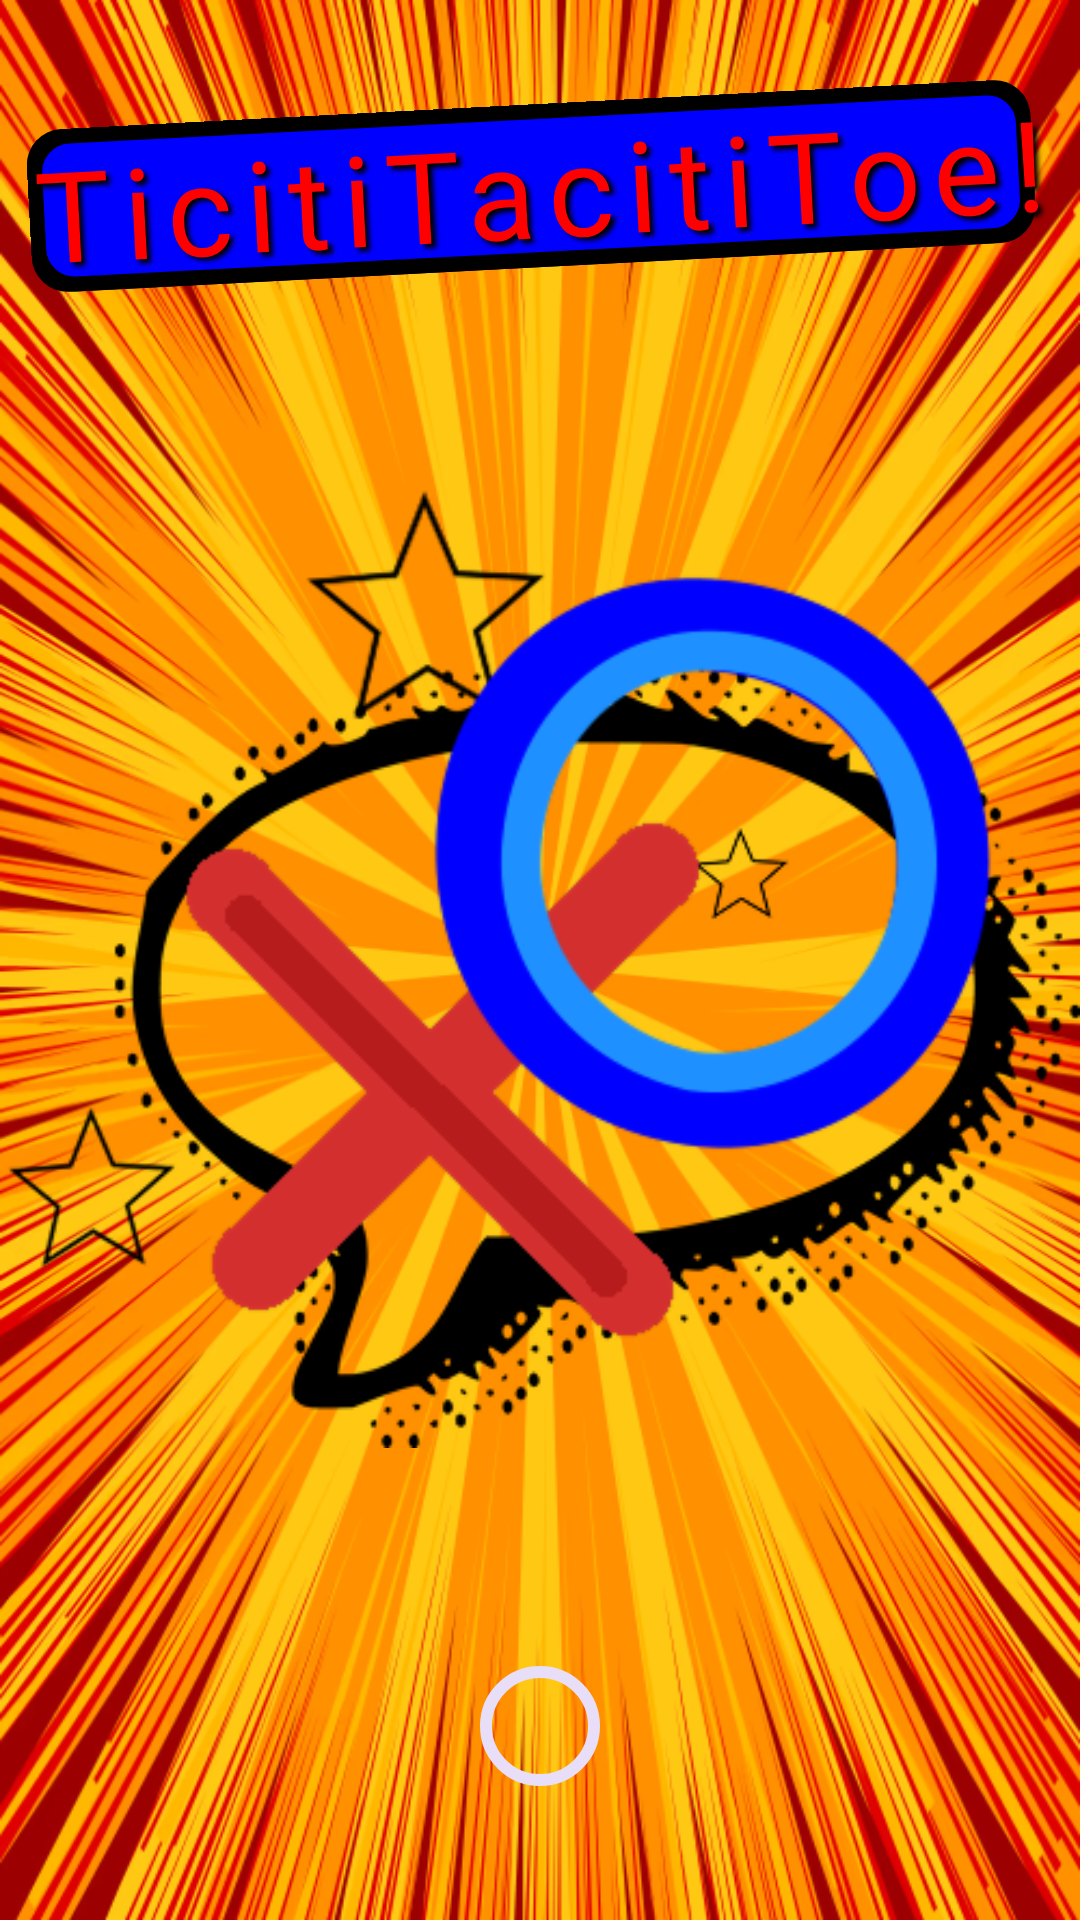

Layout XML and referenced resources for this Android screen:
<!-- AndroidManifest.xml: application theme Theme.TicitiTacitiToe -->
<!-- res/layout/activity_splash.xml -->
<?xml version="1.0" encoding="utf-8"?>
<androidx.constraintlayout.widget.ConstraintLayout xmlns:android="http://schemas.android.com/apk/res/android"
    xmlns:app="http://schemas.android.com/apk/res-auto"
    xmlns:tools="http://schemas.android.com/tools"
    android:id="@+id/main"
    android:layout_width="match_parent"
    android:layout_height="match_parent"
    tools:context=".auth.ui.SplashActivity"
    android:background="@drawable/bg_splash">

    <TextView
        android:id="@+id/app_name_text_view"
        android:layout_width="wrap_content"
        android:layout_height="wrap_content"
        android:background="@drawable/bg_button_blue"
        android:fontFamily="@font/bangers"
        android:letterSpacing="0.1"
        android:paddingBottom="4dp"
        android:rotation="-3"
        android:shadowColor="@color/black"
        android:shadowDx="4"
        android:shadowDy="4"
        android:shadowRadius="4"
        android:text="@string/app_brand_name"
        android:textColor="@color/red"
        android:textSize="42sp"
        app:layout_constraintBottom_toTopOf="@+id/logo_image_view"
        app:layout_constraintEnd_toEndOf="parent"
        app:layout_constraintStart_toStartOf="parent"
        app:layout_constraintTop_toTopOf="parent" />


    <ImageView
        android:id="@+id/logo_image_view"
        android:layout_width="wrap_content"
        android:layout_height="wrap_content"
        android:contentDescription="@string/app_logo"
        android:src="@drawable/icon"
        app:layout_constraintBottom_toBottomOf="parent"
        app:layout_constraintEnd_toEndOf="parent"
        app:layout_constraintStart_toStartOf="parent"
        app:layout_constraintTop_toTopOf="parent" />

    <com.google.android.material.progressindicator.CircularProgressIndicator
        android:layout_width="wrap_content"
        android:layout_height="wrap_content"
        app:layout_constraintBottom_toBottomOf="parent"
        app:layout_constraintEnd_toEndOf="parent"
        app:layout_constraintStart_toStartOf="parent"
        app:layout_constraintTop_toBottomOf="@id/logo_image_view" />
</androidx.constraintlayout.widget.ConstraintLayout>
<!-- resources referenced by this layout -->
<resources>
  <color name="black">#000000</color>
  <color name="red">#FF0000</color>
  <!-- drawable bg_button_blue (drawable) -->
  <?xml version="1.0" encoding="utf-8"?>
  <layer-list xmlns:android="http://schemas.android.com/apk/res/android">
      
      <item
          android:left="0dp"
          android:top="0dp"
          android:right="6dp"
          android:bottom="6dp">
          <shape android:shape="rectangle">
              <solid android:color="@color/black"/>
              <corners android:radius="12dp"/>
          </shape>
      </item>
  
      
      <item
          android:left="0dp"
          android:top="0dp"
          android:right="6dp"
          android:bottom="6dp">
          <shape android:shape="rectangle">
              <solid android:color="@color/blue"/>
              <stroke
                  android:width="5dp"
                  android:color="@color/black"/>
              <corners android:radius="12dp"/>
          </shape>
      </item>
  </layer-list>
  <!-- drawable bg_splash: png bitmap (drawable, 572131 bytes) -->
  <!-- drawable icon: png bitmap (drawable, 46550 bytes) -->
  <string name="app_brand_name">TicitiTacitiToe!</string>
  <string name="app_logo">app_logo</string>
  <style name="Theme.TicitiTacitiToe" parent="Base.Theme.TicitiTacitiToe" />
  <color name="blue">#0000FF</color>
  <style name="Base.Theme.TicitiTacitiToe" parent="Theme.Material3.DayNight.NoActionBar">
          
          
      </style>
</resources>
